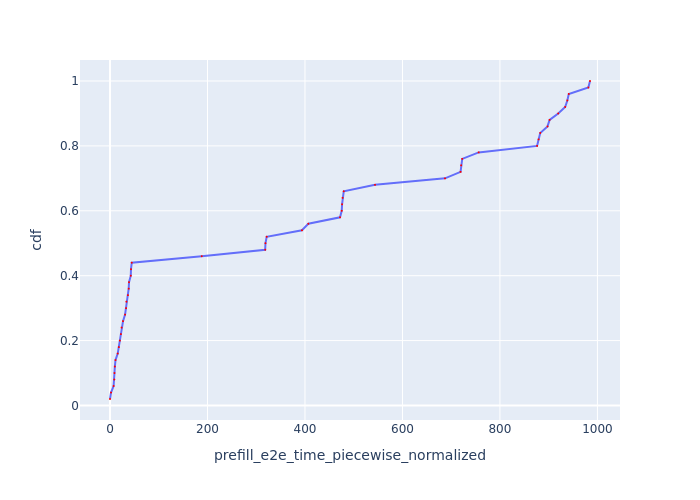

Data behind this chart, as committed beside it:
Request Id, prefill_e2e_time_piecewise_normalized, cdf
0_0, 0.00252, 0.02
0_1, 2.079, 0.04
0_2, 7.38, 0.06
0_3, 8.791, 0.08
0_6, 9.179, 0.1
0_4, 9.944, 0.12
0_5, 11.31, 0.14
0_7, 15.84, 0.16
0_8, 18.07, 0.18
0_9, 20.14, 0.2
0_10, 22.45, 0.22
0_11, 23.8, 0.24
0_12, 26.76, 0.26
0_13, 30.92, 0.28
0_14, 33.08, 0.3
0_15, 33.69, 0.32
0_16, 36.76, 0.34
0_17, 38.38, 0.36
0_18, 39.03, 0.38
0_19, 42.62, 0.4
0_20, 43.05, 0.42
0_21, 44.63, 0.44
0_22, 188.2, 0.46
0_24, 318.4, 0.48
0_23, 319, 0.5
0_25, 321.5, 0.52
0_26, 393.8, 0.54
0_27, 406.9, 0.56
0_28, 471.9, 0.58
0_29, 475.4, 0.6
0_30, 476.1, 0.62
0_31, 477.2, 0.64
0_32, 479.6, 0.66
0_33, 543.7, 0.68
0_34, 687.3, 0.7
0_35, 719.2, 0.72
0_36, 720.4, 0.74
0_37, 722.6, 0.76
0_38, 756.4, 0.78
0_39, 876.2, 0.8
0_40, 879.3, 0.82
0_41, 882.7, 0.84
0_42, 897.6, 0.86
0_43, 901.9, 0.88
0_44, 919.6, 0.9
0_45, 933.8, 0.92
0_46, 938.2, 0.94
0_47, 941.2, 0.96
0_48, 981.4, 0.98
0_49, 984.8, 1.0
